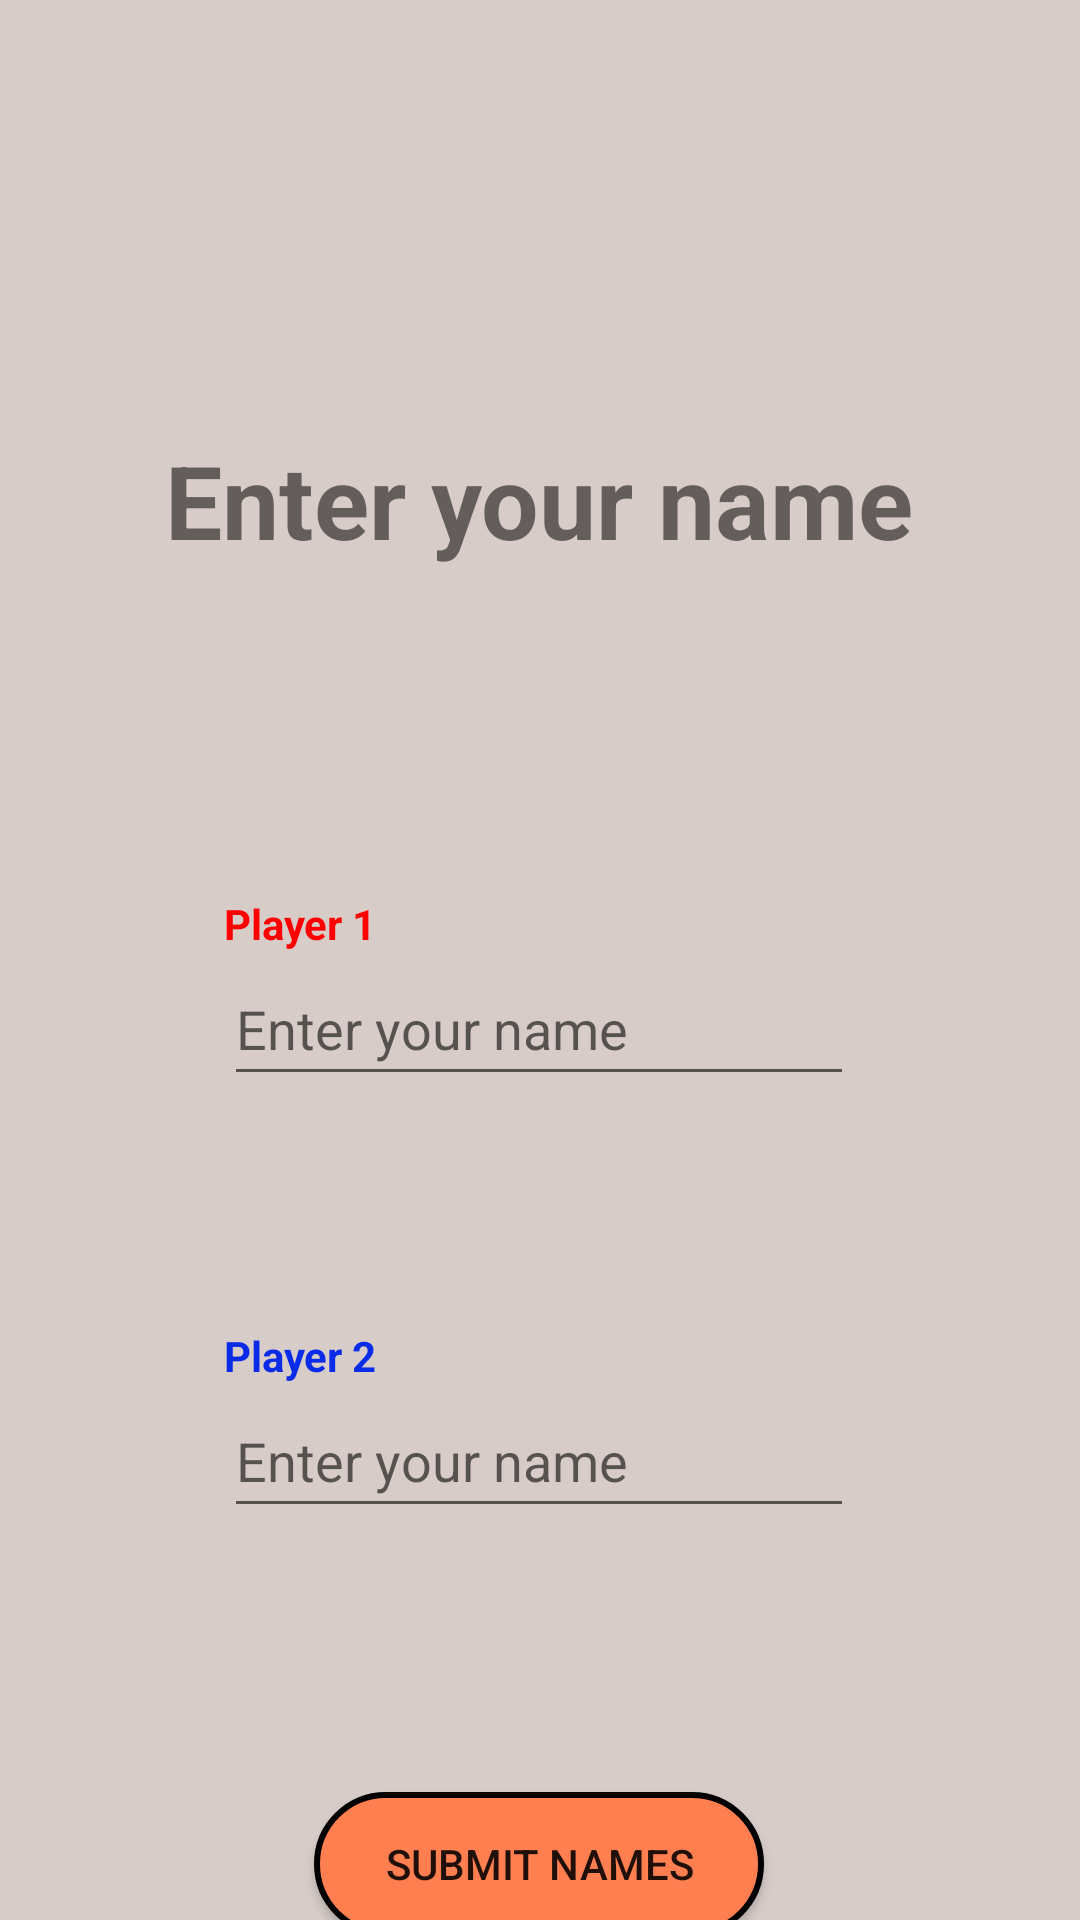

Here is an Android app screen rendered from its layout file. Give the layout XML and the strings, colors and styles it references.
<!-- AndroidManifest.xml: application theme Theme.TicTakToe -->
<!-- res/layout/activity_player_setup.xml -->
<?xml version="1.0" encoding="utf-8"?>
<androidx.constraintlayout.widget.ConstraintLayout xmlns:android="http://schemas.android.com/apk/res/android"
    xmlns:app="http://schemas.android.com/apk/res-auto"
    xmlns:tools="http://schemas.android.com/tools"
    android:layout_width="match_parent"
    android:layout_height="match_parent"
    tools:context=".PlayerSetup"
    android:background="#D7CCC8"
    >

    <TextView
        android:id="@+id/textView2"
        android:layout_width="wrap_content"
        android:layout_height="wrap_content"
        android:layout_marginTop="144dp"
        android:text="@string/PlayerSetUpTitle"
        android:textSize="34sp"
        android:textStyle="bold"
        app:layout_constraintEnd_toEndOf="parent"
        app:layout_constraintHorizontal_bias="0.498"
        app:layout_constraintStart_toStartOf="parent"
        app:layout_constraintTop_toTopOf="parent" />

    <TextView
        android:id="@+id/textView3"
        android:layout_width="wrap_content"
        android:layout_height="wrap_content"
        android:text="@string/Player1"
        android:textColor="#FF0000"
        android:textStyle="bold"
        app:layout_constraintBottom_toTopOf="@+id/player1"
        app:layout_constraintStart_toStartOf="@+id/player1" />

    <TextView
        android:id="@+id/textView4"
        android:layout_width="wrap_content"
        android:layout_height="wrap_content"
        android:text="@string/Player2"
        android:textColor="#0A2CE8"
        android:textStyle="bold"
        app:layout_constraintBottom_toTopOf="@+id/player2"
        app:layout_constraintStart_toStartOf="@+id/player2" />

    <EditText
        android:id="@+id/player1"
        android:layout_width="wrap_content"
        android:layout_height="wrap_content"
        android:layout_marginTop="128dp"
        android:ems="10"
        android:hint="@string/NameHint"
        android:inputType="textPersonName"
        android:minHeight="48dp"
        app:layout_constraintEnd_toEndOf="parent"
        app:layout_constraintHorizontal_bias="0.497"
        app:layout_constraintStart_toStartOf="parent"
        app:layout_constraintTop_toBottomOf="@+id/textView2" />

    <EditText
        android:id="@+id/player2"
        android:layout_width="wrap_content"
        android:layout_height="wrap_content"
        android:layout_marginTop="96dp"
        android:ems="10"
        android:hint="@string/NameHint"
        android:inputType="textPersonName"
        android:minHeight="48dp"
        app:layout_constraintEnd_toEndOf="parent"
        app:layout_constraintHorizontal_bias="0.497"
        app:layout_constraintStart_toStartOf="parent"
        app:layout_constraintTop_toBottomOf="@+id/player1" />

    <Button
        android:id="@+id/button2"
        android:layout_width="150dp"
        android:layout_height="wrap_content"
        android:layout_marginTop="88dp"
        android:background="@drawable/redbutton"
        android:onClick="playGame"
        android:text="@string/SubmitNames"
        app:layout_constraintEnd_toEndOf="parent"
        app:layout_constraintHorizontal_bias="0.498"
        app:layout_constraintStart_toStartOf="parent"
        app:layout_constraintTop_toBottomOf="@+id/player2" />
</androidx.constraintlayout.widget.ConstraintLayout>
<!-- resources referenced by this layout -->
<resources>
  <!-- drawable redbutton (drawable) -->
  <?xml version="1.0" encoding="utf-8"?>
  <selector xmlns:android="http://schemas.android.com/apk/res/android">
      <item>
          <shape android:shape="rectangle">
              <solid android:color="#FF7F50"/>
              <corners android:radius="100dp"/>
              <stroke android:color="@color/black" android:width="2dp" />
          </shape>
      </item>
  
  </selector>
  <string name="NameHint">Enter your name</string>
  <string name="Player1">Player 1</string>
  <string name="Player2">Player 2</string>
  <string name="PlayerSetUpTitle">Enter your name</string>
  <string name="SubmitNames">Submit Names</string>
  <style name="Theme.TicTakToe" parent="Theme.AppCompat.Light.NoActionBar">
          
          <item name="colorPrimary">@color/purple_500</item>
          <item name="colorPrimaryVariant">@color/purple_700</item>
          <item name="colorOnPrimary">@color/white</item>
          
          <item name="colorSecondary">@color/teal_200</item>
          <item name="colorSecondaryVariant">@color/teal_700</item>
          <item name="colorOnSecondary">@color/black</item>
          
          <item name="android:statusBarColor" tools:targetApi="l">?attr/colorPrimaryVariant</item>
          
      </style>
  <!-- not gathered from this repository: default colours our renderer supplied (Android Studio template values) -->
  <color name="purple_500">#FF6200EE</color>
  <color name="purple_700">#FF3700B3</color>
  <color name="teal_200">#FF03DAC5</color>
  <color name="teal_700">#FF018786</color>
  <color name="black">#FF000000</color>
  <color name="white">#FFFFFFFF</color>
</resources>
